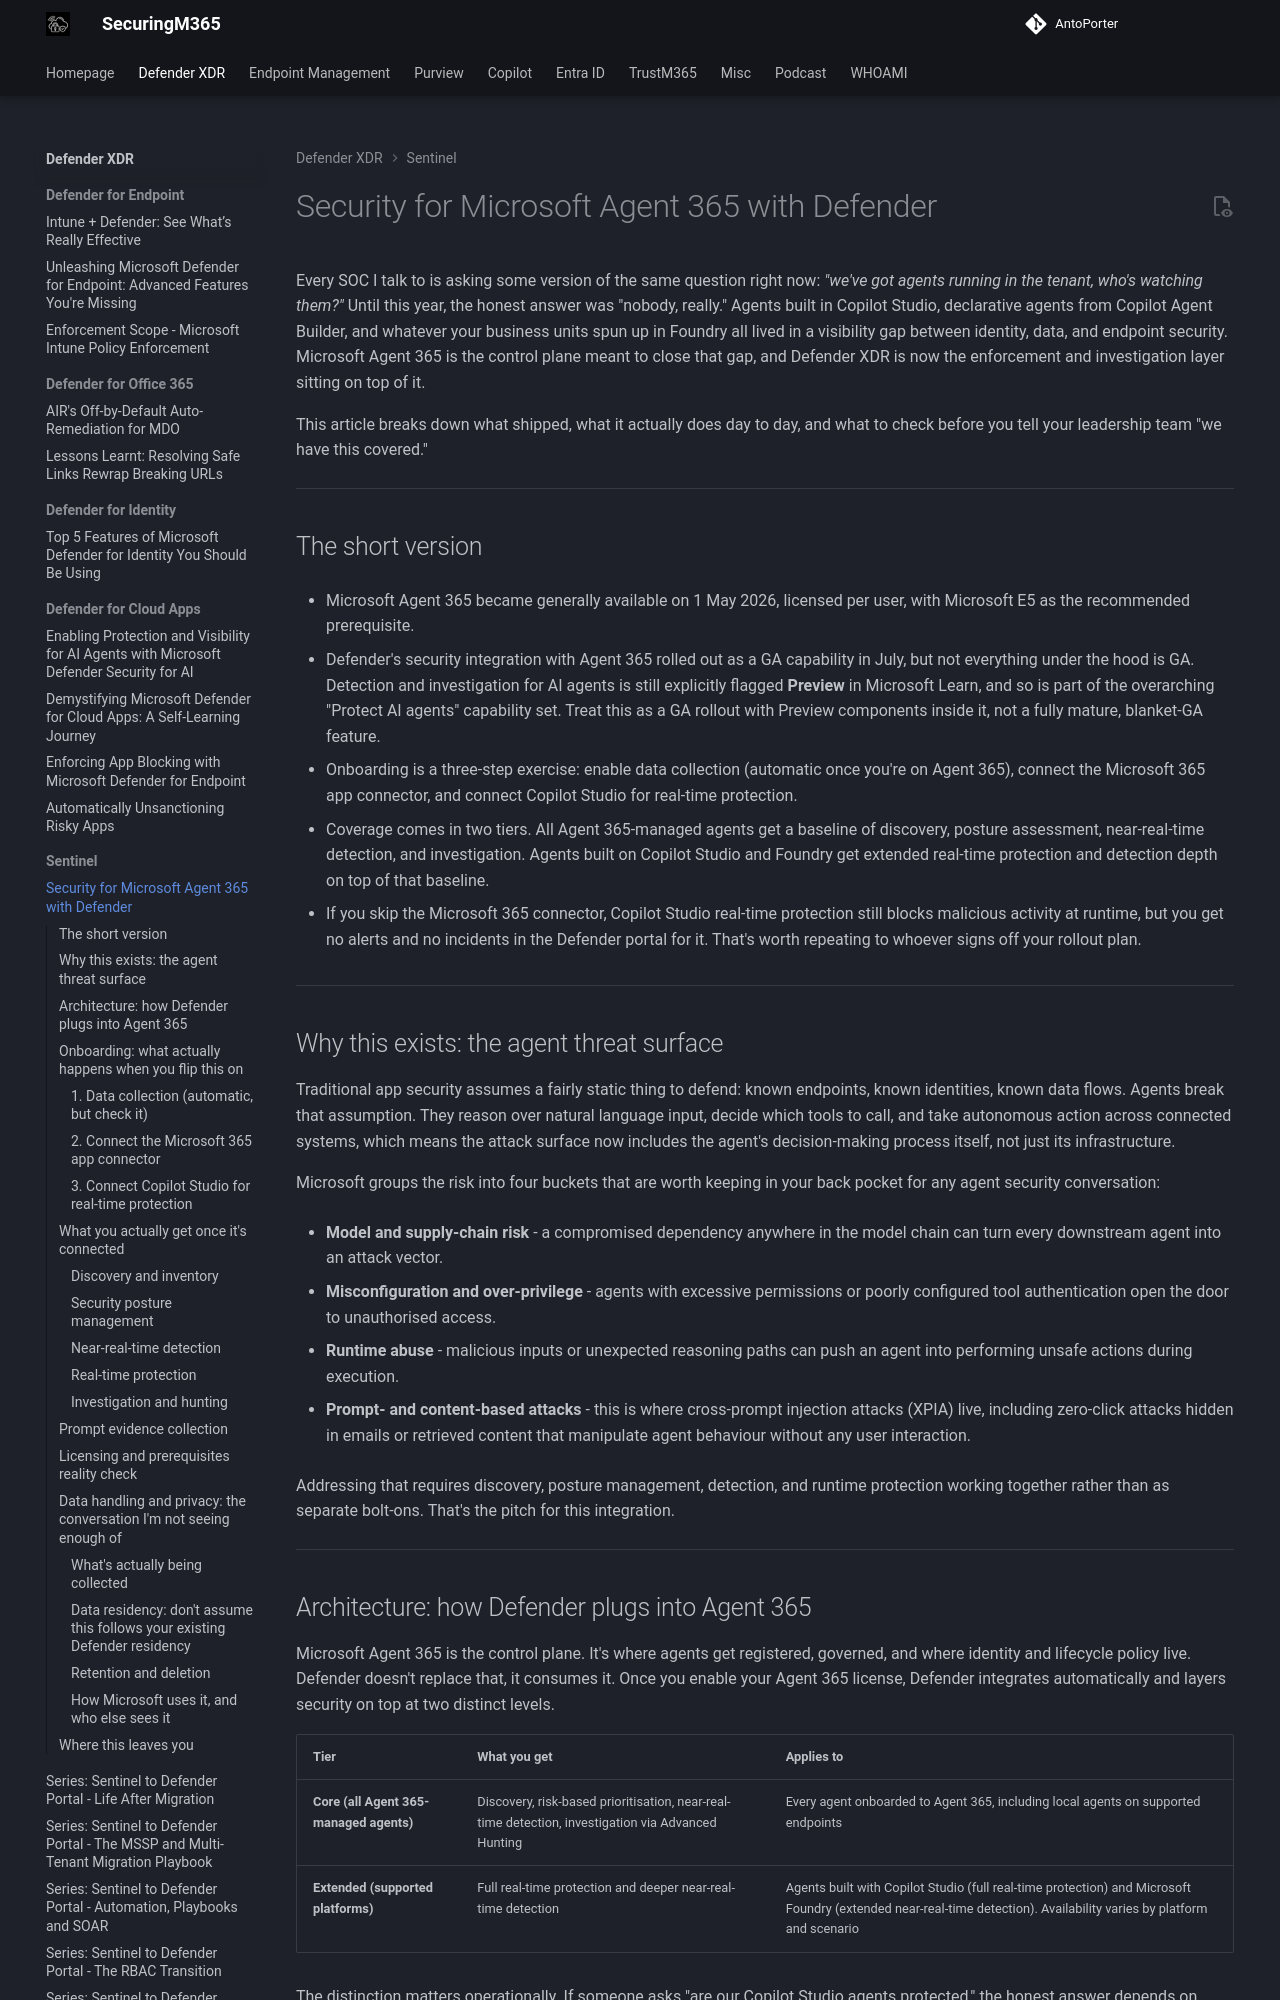

repository: AntoPorter/antoporter.github.io · page: defenderxdr/sentinel/securityagent365/index.html · generator: mkdocs

# Security for Microsoft Agent 365 with Defender


Every SOC I talk to is asking some version of the same question right now: *"we've got agents running in the tenant, who's watching them?"* Until this year, the honest answer was "nobody, really." Agents built in Copilot Studio, declarative agents from Copilot Agent Builder, and whatever your business units spun up in Foundry all lived in a visibility gap between identity, data, and endpoint security. Microsoft Agent 365 is the control plane meant to close that gap, and Defender XDR is now the enforcement and investigation layer sitting on top of it.

This article breaks down what shipped, what it actually does day to day, and what to check before you tell your leadership team "we have this covered."

---

## The short version

- Microsoft Agent 365 became generally available on 1 May 2026, licensed per user, with Microsoft E5 as the recommended prerequisite.
	
- Defender's security integration with Agent 365 rolled out as a GA capability in July, but not everything under the hood is GA. Detection and investigation for AI agents is still explicitly flagged **Preview** in Microsoft Learn, and so is part of the overarching "Protect AI agents" capability set. Treat this as a GA rollout with Preview components inside it, not a fully mature, blanket-GA feature.
	
- Onboarding is a three-step exercise: enable data collection (automatic once you're on Agent 365), connect the Microsoft 365 app connector, and connect Copilot Studio for real-time protection.
	
- Coverage comes in two tiers. All Agent 365-managed agents get a baseline of discovery, posture assessment, near-real-time detection, and investigation. Agents built on Copilot Studio and Foundry get extended real-time protection and detection depth on top of that baseline.
	
- If you skip the Microsoft 365 connector, Copilot Studio real-time protection still blocks malicious activity at runtime, but you get no alerts and no incidents in the Defender portal for it. That's worth repeating to whoever signs off your rollout plan.
	

---

## Why this exists: the agent threat surface

Traditional app security assumes a fairly static thing to defend: known endpoints, known identities, known data flows. Agents break that assumption. They reason over natural language input, decide which tools to call, and take autonomous action across connected systems, which means the attack surface now includes the agent's decision-making process itself, not just its infrastructure.

Microsoft groups the risk into four buckets that are worth keeping in your back pocket for any agent security conversation:

- **Model and supply-chain risk** - a compromised dependency anywhere in the model chain can turn every downstream agent into an attack vector.
	
- **Misconfiguration and over-privilege** - agents with excessive permissions or poorly configured tool authentication open the door to unauthorised access.
	
- **Runtime abuse** - malicious inputs or unexpected reasoning paths can push an agent into performing unsafe actions during execution.
	
- **Prompt- and content-based attacks** - this is where cross-prompt injection attacks (XPIA) live, including zero-click attacks hidden in emails or retrieved content that manipulate agent behaviour without any user interaction.
	

Addressing that requires discovery, posture management, detection, and runtime protection working together rather than as separate bolt-ons. That's the pitch for this integration.

---
